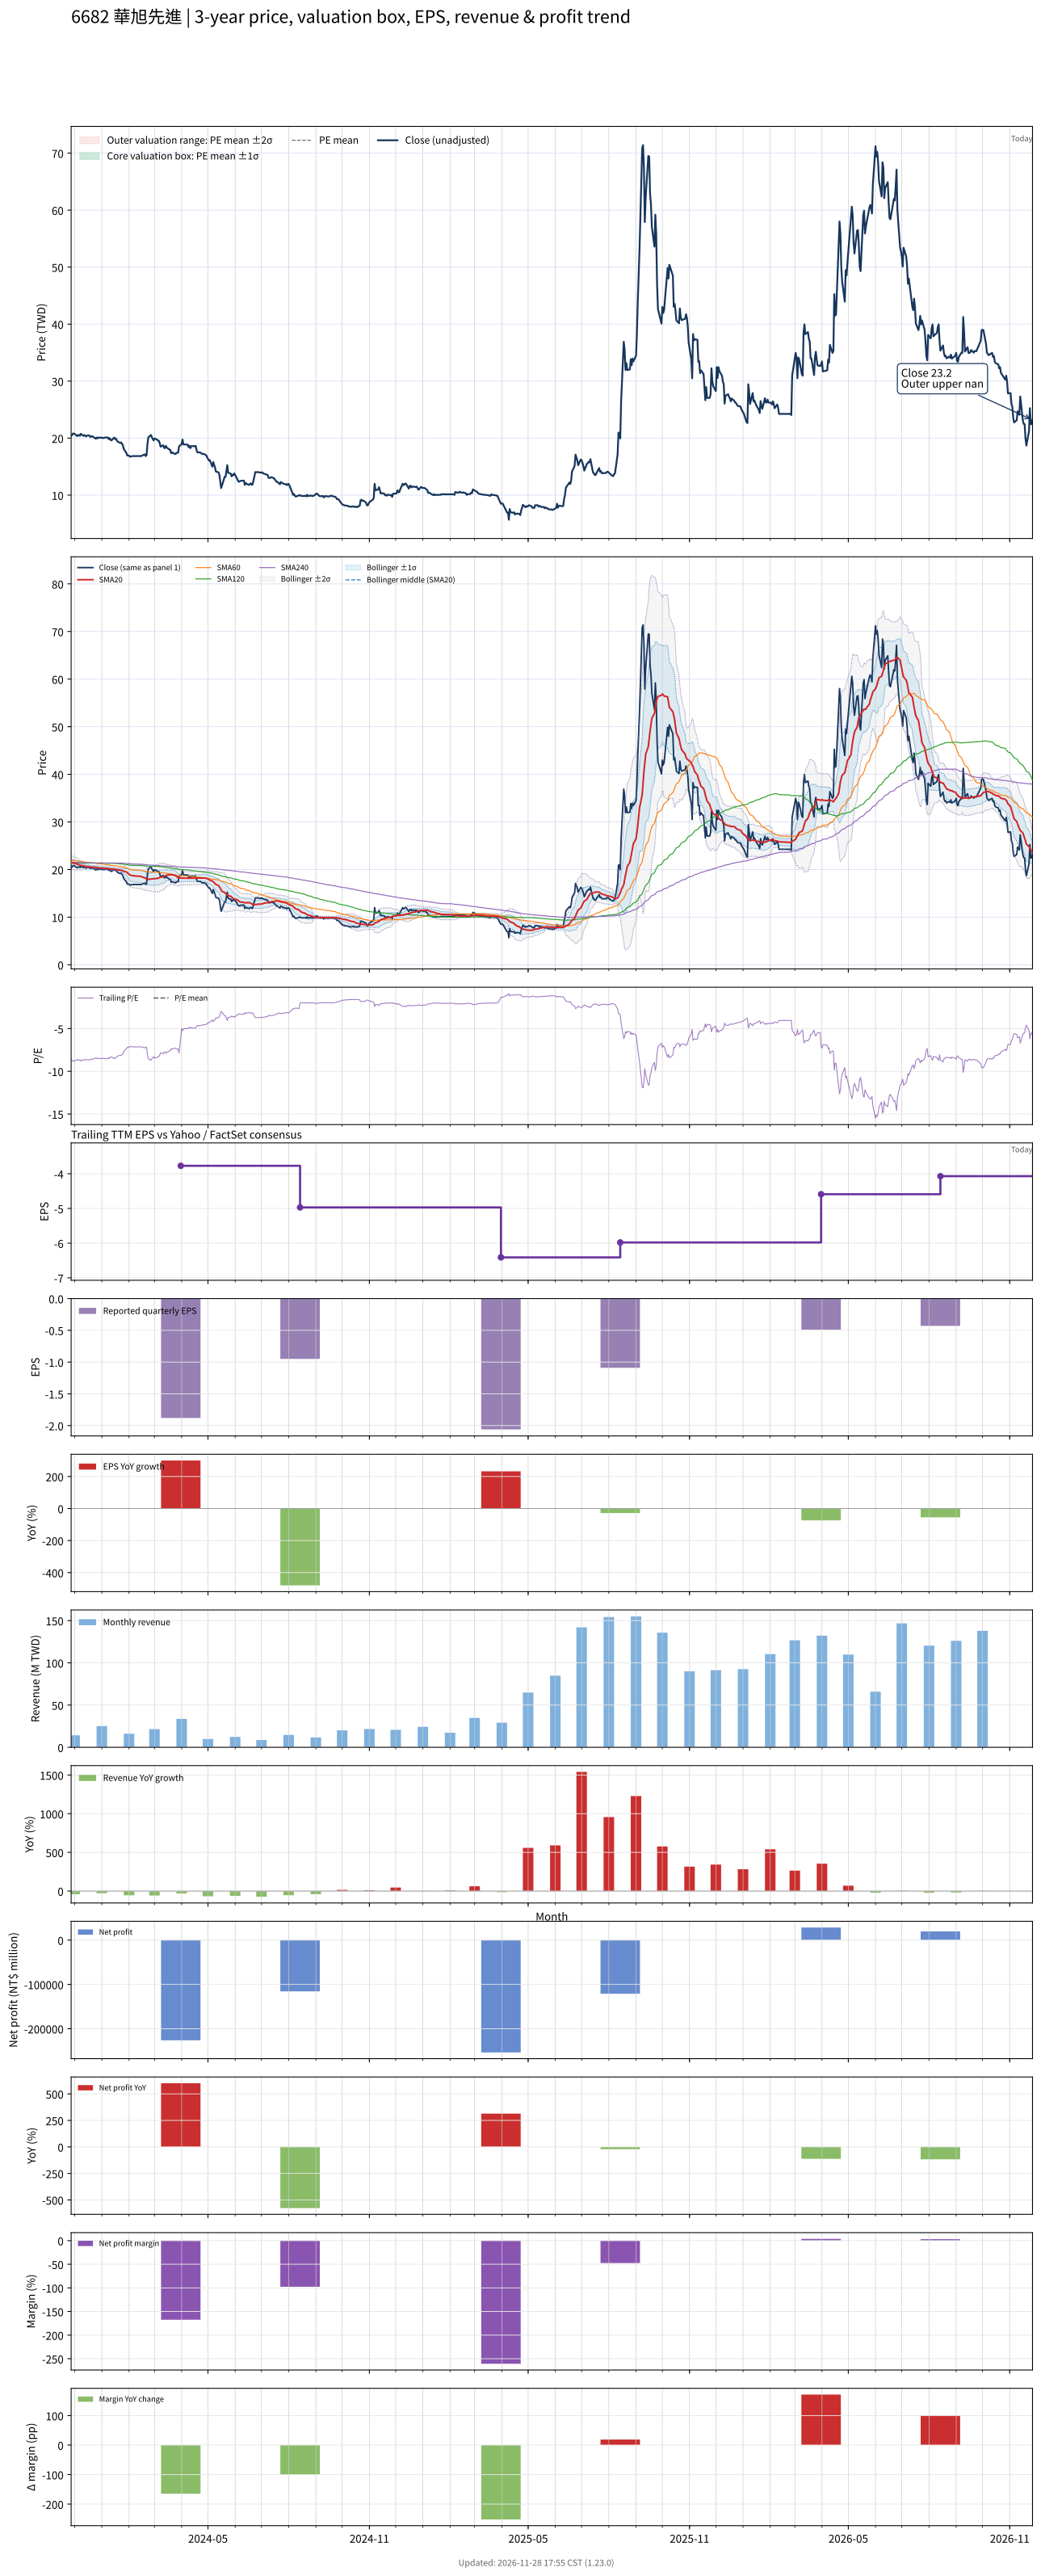

Data behind this chart, as committed beside it:
# chart-version: skill-stock-dynamic-val…
date, close, available_date, period_end, eps, ttm_eps, pe, pe_mean, pe_std, price_m2, price_m1, price_mean, price_p1, price_p2, forward_eps, forward_pe, forward_pe_mean, forward_pe_std, forward_price_m2, forward_price_m1, forward_price_mean, forward_price_p1, forward_price_p2, sma20
2023-11-27, 20.45, 2023-08-14, 2023-06-30, -1.52, -2.36, -8.665, , , , , , , , , , , , , , , , , 21.53
2023-11-28, 20.5, 2023-08-14, 2023-06-30, -1.52, -2.36, -8.686, , , , , , , , , , , , , , , , , 21.48
2023-11-29, 20.8, 2023-08-14, 2023-06-30, -1.52, -2.36, -8.814, , , , , , , , , , , , , , , , , 21.42
2023-11-30, 20.8, 2023-08-14, 2023-06-30, -1.52, -2.36, -8.814, , , , , , , , , , , , , , , , , 21.34
2023-12-01, 20.75, 2023-08-14, 2023-06-30, -1.52, -2.36, -8.792, , , , , , , , , , , , , , , , , 21.27
2023-12-04, 20.35, 2023-08-14, 2023-06-30, -1.52, -2.36, -8.623, , , , , , , , , , , , , , , , , 21.16
2023-12-05, 20.55, 2023-08-14, 2023-06-30, -1.52, -2.36, -8.708, , , , , , , , , , , , , , , , , 21.06
2023-12-06, 20.55, 2023-08-14, 2023-06-30, -1.52, -2.36, -8.708, , , , , , , , , , , , , , , , , 20.98
2023-12-07, 20.4, 2023-08-14, 2023-06-30, -1.52, -2.36, -8.644, , , , , , , , , , , , , , , , , 20.92
2023-12-08, 20.75, 2023-08-14, 2023-06-30, -1.52, -2.36, -8.792, , , , , , , , , , , , , , , , , 20.88
2023-12-11, 20.4, 2023-08-14, 2023-06-30, -1.52, -2.36, -8.644, , , , , , , , , , , , , , , , , 20.8
2023-12-12, 20.55, 2023-08-14, 2023-06-30, -1.52, -2.36, -8.708, , , , , , , , , , , , , , , , , 20.73
2023-12-13, 20.4, 2023-08-14, 2023-06-30, -1.52, -2.36, -8.644, , , , , , , , , , , , , , , , , 20.68
2023-12-14, 20.3, 2023-08-14, 2023-06-30, -1.52, -2.36, -8.602, , , , , , , , , , , , , , , , , 20.61
2023-12-15, 20.45, 2023-08-14, 2023-06-30, -1.52, -2.36, -8.665, , , , , , , , , , , , , , , , , 20.59
2023-12-18, 20.45, 2023-08-14, 2023-06-30, -1.52, -2.36, -8.665, , , , , , , , , , , , , , , , , 20.56
2023-12-19, 20.2, 2023-08-14, 2023-06-30, -1.52, -2.36, -8.559, , , , , , , , , , , , , , , , , 20.52
2023-12-20, 20.25, 2023-08-14, 2023-06-30, -1.52, -2.36, -8.581, , , , , , , , , , , , , , , , , 20.49
2023-12-21, 20.35, 2023-08-14, 2023-06-30, -1.52, -2.36, -8.623, , , , , , , , , , , , , , , , , 20.48
2023-12-22, 20.25, 2023-08-14, 2023-06-30, -1.52, -2.36, -8.581, , , , , , , , , , , , , , , , , 20.48
2023-12-25, 19.9, 2023-08-14, 2023-06-30, -1.52, -2.36, -8.432, , , , , , , , , , , , , , , , , 20.45
2023-12-26, 20.1, 2023-08-14, 2023-06-30, -1.52, -2.36, -8.517, , , , , , , , , , , , , , , , , 20.43
2023-12-27, 19.95, 2023-08-14, 2023-06-30, -1.52, -2.36, -8.453, , , , , , , , , , , , , , , , , 20.39
2023-12-28, 20.1, 2023-08-14, 2023-06-30, -1.52, -2.36, -8.517, , , , , , , , , , , , , , , , , 20.35
2023-12-29, 20.1, 2023-08-14, 2023-06-30, -1.52, -2.36, -8.517, , , , , , , , , , , , , , , , , 20.32
2024-01-02, 20.05, 2023-08-14, 2023-06-30, -1.52, -2.36, -8.496, , , , , , , , , , , , , , , , , 20.3
2024-01-03, 20, 2023-08-14, 2023-06-30, -1.52, -2.36, -8.475, , , , , , , , , , , , , , , , , 20.27
2024-01-04, 20.1, 2023-08-14, 2023-06-30, -1.52, -2.36, -8.517, , , , , , , , , , , , , , , , , 20.25
2024-01-05, 20.1, 2023-08-14, 2023-06-30, -1.52, -2.36, -8.517, , , , , , , , , , , , , , , , , 20.24
2024-01-08, 20.1, 2023-08-14, 2023-06-30, -1.52, -2.36, -8.517, , , , , , , , , , , , , , , , , 20.2
2024-01-09, 19.8, 2023-08-14, 2023-06-30, -1.52, -2.36, -8.39, , , , , , , , , , , , , , , , , 20.18
2024-01-10, 20, 2023-08-14, 2023-06-30, -1.52, -2.36, -8.475, , , , , , , , , , , , , , , , , 20.15
2024-01-11, 19.7, 2023-08-14, 2023-06-30, -1.52, -2.36, -8.347, , , , , , , , , , , , , , , , , 20.11
2024-01-12, 19.6, 2023-08-14, 2023-06-30, -1.52, -2.36, -8.305, , , , , , , , , , , , , , , , , 20.08
2024-01-15, 20.1, 2023-08-14, 2023-06-30, -1.52, -2.36, -8.517, , , , , , , , , , , , , , , , , 20.06
2024-01-16, 19.85, 2023-08-14, 2023-06-30, -1.52, -2.36, -8.411, , , , , , , , , , , , , , , , , 20.03
2024-01-17, 19.95, 2023-08-14, 2023-06-30, -1.52, -2.36, -8.453, , , , , , , , , , , , , , , , , 20.02
2024-01-18, 19.6, 2023-08-14, 2023-06-30, -1.52, -2.36, -8.305, , , , , , , , , , , , , , , , , 19.98
2024-01-19, 19.4, 2023-08-14, 2023-06-30, -1.52, -2.36, -8.22, , , , , , , , , , , , , , , , , 19.94
2024-01-22, 19.15, 2023-08-14, 2023-06-30, -1.52, -2.36, -8.114, , , , , , , , , , , , , , , , , 19.88
2024-01-23, 19.25, 2023-08-14, 2023-06-30, -1.52, -2.36, -8.157, , , , , , , , , , , , , , , , , 19.85
2024-01-24, 19, 2023-08-14, 2023-06-30, -1.52, -2.36, -8.051, , , , , , , , , , , , , , , , , 19.8
2024-01-25, 18.75, 2023-08-14, 2023-06-30, -1.52, -2.36, -7.945, , , , , , , , , , , , , , , , , 19.73
2024-01-26, 18.1, 2023-08-14, 2023-06-30, -1.52, -2.36, -7.669, , , , , , , , , , , , , , , , , 19.64
2024-01-29, 17.4, 2023-08-14, 2023-06-30, -1.52, -2.36, -7.373, , , , , , , , , , , , , , , , , 19.5
2024-01-30, 16.95, 2023-08-14, 2023-06-30, -1.52, -2.36, -7.182, , , , , , , , , , , , , , , , , 19.34
2024-01-31, 16.95, 2023-08-14, 2023-06-30, -1.52, -2.36, -7.182, , , , , , , , , , , , , , , , , 19.19
2024-02-01, 16.95, 2023-08-14, 2023-06-30, -1.52, -2.36, -7.182, , , , , , , , , , , , , , , , , 19.04
2024-02-02, 16.75, 2023-08-14, 2023-06-30, -1.52, -2.36, -7.097, , , , , , , , , , , , , , , , , 18.87
2024-02-05, 16.85, 2023-08-14, 2023-06-30, -1.52, -2.36, -7.14, , , , , , , , , , , , , , , , , 18.7
2024-02-15, 16.85, 2023-08-14, 2023-06-30, -1.52, -2.36, -7.14, , , , , , , , , , , , , , , , , 18.56
2024-02-16, 16.95, 2023-08-14, 2023-06-30, -1.52, -2.36, -7.182, , , , , , , , , , , , , , , , , 18.41
2024-02-19, 17.15, 2023-08-14, 2023-06-30, -1.52, -2.36, -7.267, , , , , , , , , , , , , , , , , 18.28
2024-02-20, 16.85, 2023-08-14, 2023-06-30, -1.52, -2.36, -7.14, , , , , , , , , , , , , , , , , 18.14
2024-02-21, 17, 2023-08-14, 2023-06-30, -1.52, -2.36, -7.203, , , , , , , , , , , , , , , , , 17.98
2024-02-22, 18.95, 2023-08-14, 2023-06-30, -1.52, -2.36, -8.03, , , , , , , , , , , , , , , , , 17.94
2024-02-23, 20.15, 2023-08-14, 2023-06-30, -1.52, -2.36, -8.538, , , , , , , , , , , , , , , , , 17.95
2024-02-26, 20.55, 2023-08-14, 2023-06-30, -1.52, -2.36, -8.708, , , , , , , , , , , , , , , , , 18
2024-02-27, 20.15, 2023-08-14, 2023-06-30, -1.52, -2.36, -8.538, , , , , , , , , , , , , , , , , 18.04
... 669 more rows
